Photos from the image-classification dataset "processed" in the GitHub repository Trinh-Quoc-Trong/mathematical_formula_classification. Its 3 classes are: ky hieu tich, ky hieu tong can, sigma summation symbol.

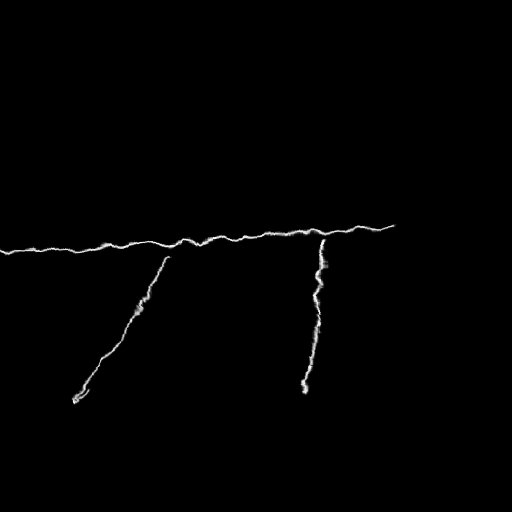
Label: ky hieu tich

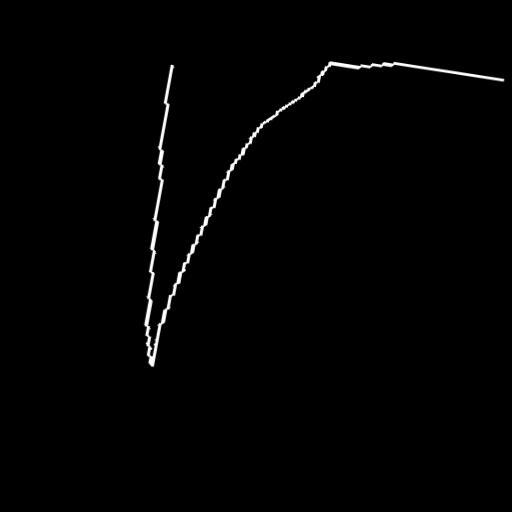
Label: ky hieu tong can

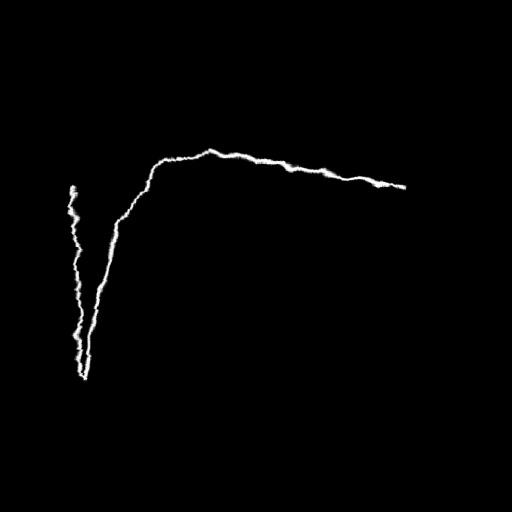
Label: ky hieu tong can

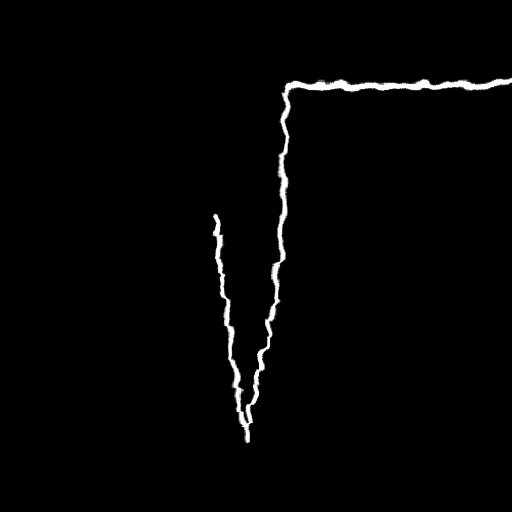
Label: ky hieu tong can
